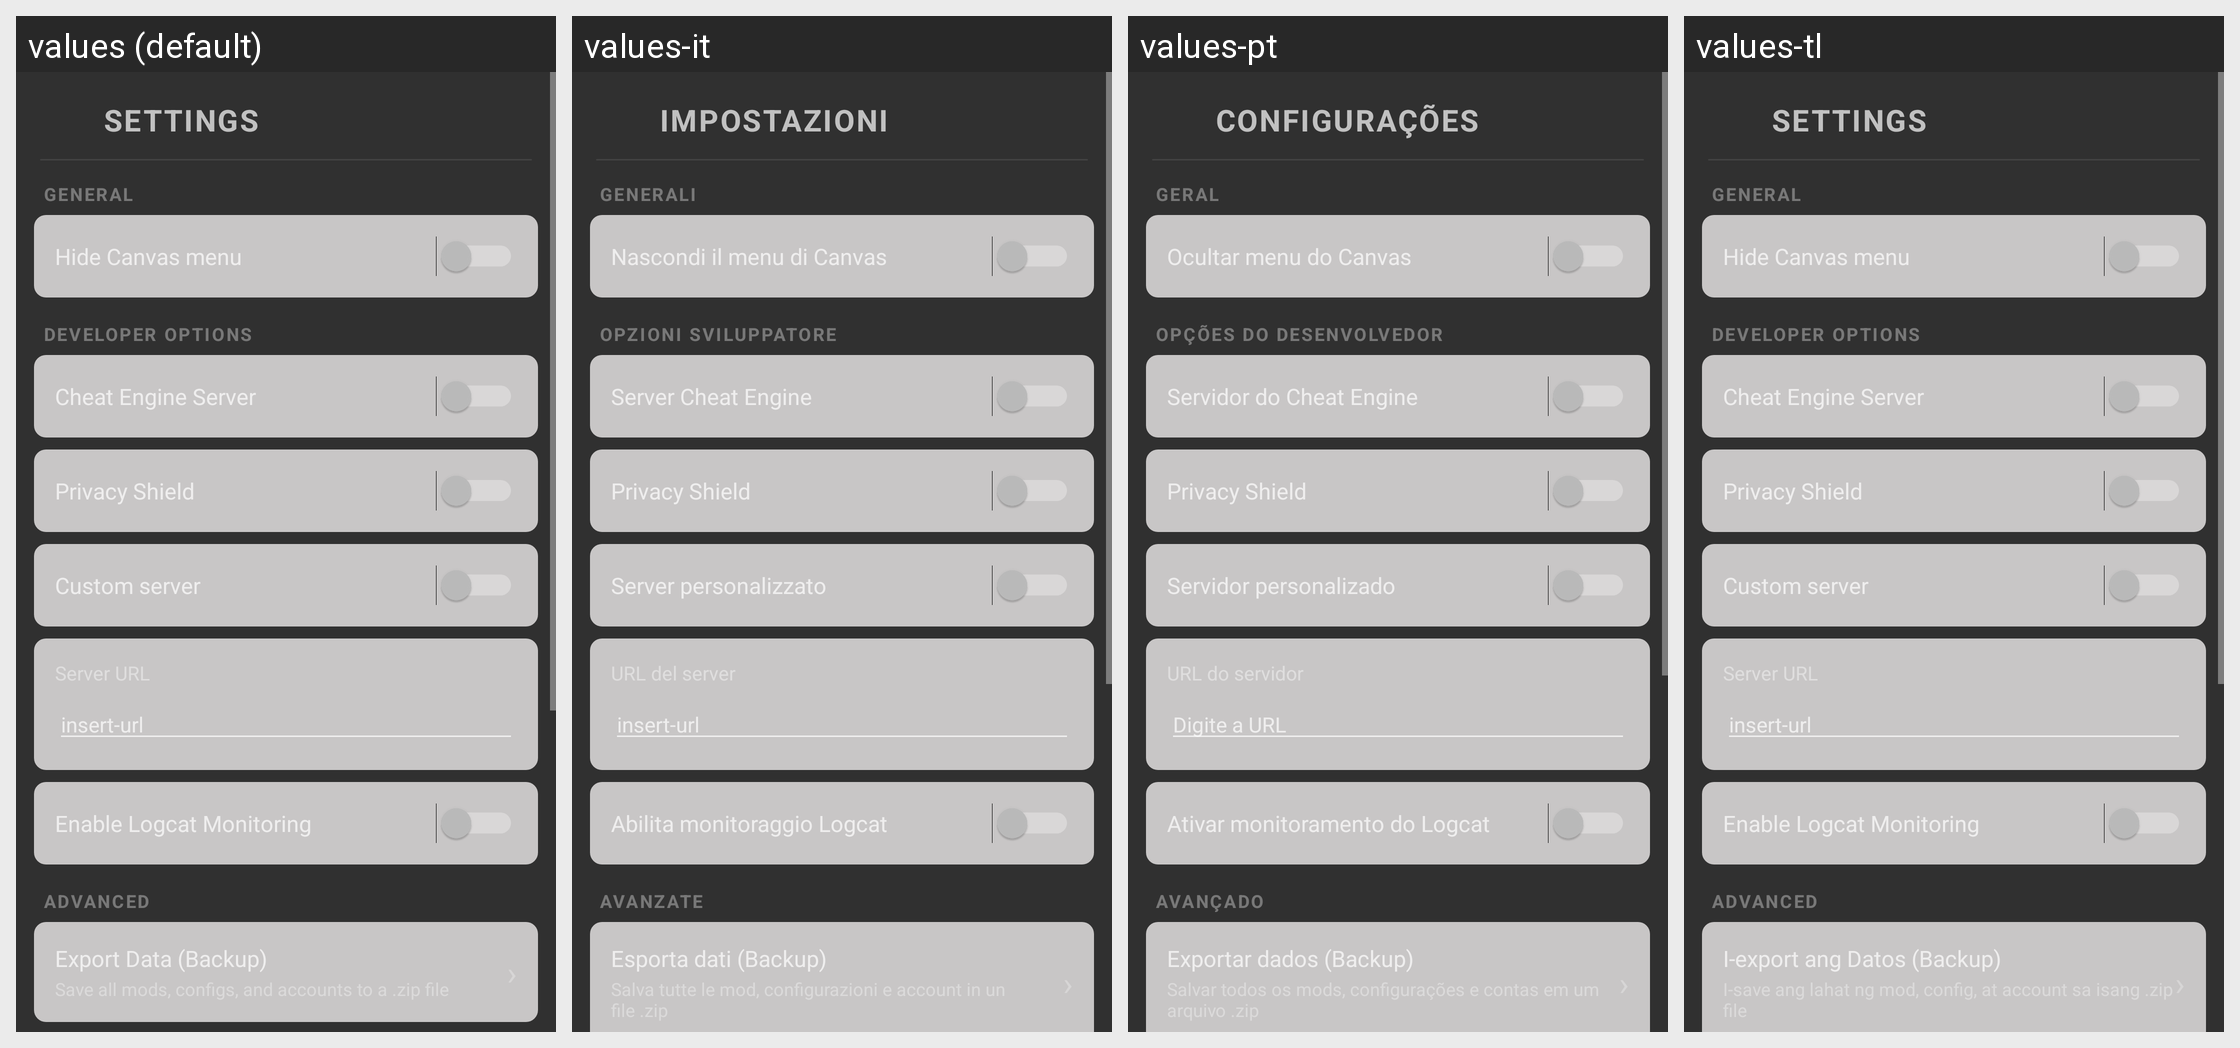

Strings drawn on this Android screen and how each of the app's shown locales translates them:
Android screen res/layout/setting_layout.xml rendered under 4 locales, left to right: values (default), values-it, values-pt, values-tl. Device: Nexus 5 (rendered at 1080×1920; each locale shown at half size, 540×960, under a caption strip naming it); theme Theme.Design.NoActionBar.
Other locales in the repository, not shown: values-ar, values-de, values-es, values-hu, values-id, values-ja, values-ru, values-vi, values-zh-rCN.
Strings drawn on this screen, with the default value and each locale's value (text and hints the layout hard-codes, and strings that could not be matched under every locale, appear in the picture but are not listed):

settings_title
  values: SETTINGS
  values-it: IMPOSTAZIONI
  values-pt: CONFIGURAÇÕES
  values-tl: SETTINGS

section_general
  values: General
  values-it: Generali
  values-pt: Geral
  values-tl: General

hide_canvas_menu
  values: Hide Canvas menu
  values-it: Nascondi il menu di Canvas
  values-pt: Ocultar menu do Canvas
  values-tl: Hide Canvas menu

section_developer_options
  values: Developer Options
  values-it: Opzioni Sviluppatore
  values-pt: OPÇÕES DO DESENVOLVEDOR
  values-tl: Developer Options

cheat_engine_server
  values: Cheat Engine Server
  values-it: Server Cheat Engine
  values-pt: Servidor do Cheat Engine
  values-tl: Cheat Engine Server

enable_network_shield
  values: Privacy Shield
  values-it: Privacy Shield
  values-pt: Privacy Shield
  values-tl: Privacy Shield

custom_server
  values: Custom server
  values-it: Server personalizzato
  values-pt: Servidor personalizado
  values-tl: Custom server

server_url_hint
  values: insert-url
  values-it: insert-url
  values-pt: Digite a URL
  values-tl: insert-url

enable_logcat_monitoring
  values: Enable Logcat Monitoring
  values-it: Abilita monitoraggio Logcat
  values-pt: Ativar monitoramento do Logcat
  values-tl: Enable Logcat Monitoring

section_advanced
  values: Advanced
  values-it: Avanzate
  values-pt: AVANÇADO
  values-tl: Advanced

export_data
  values: Export Data (Backup)
  values-it: Esporta dati (Backup)
  values-pt: Exportar dados (Backup)
  values-tl: I-export ang Datos (Backup)
